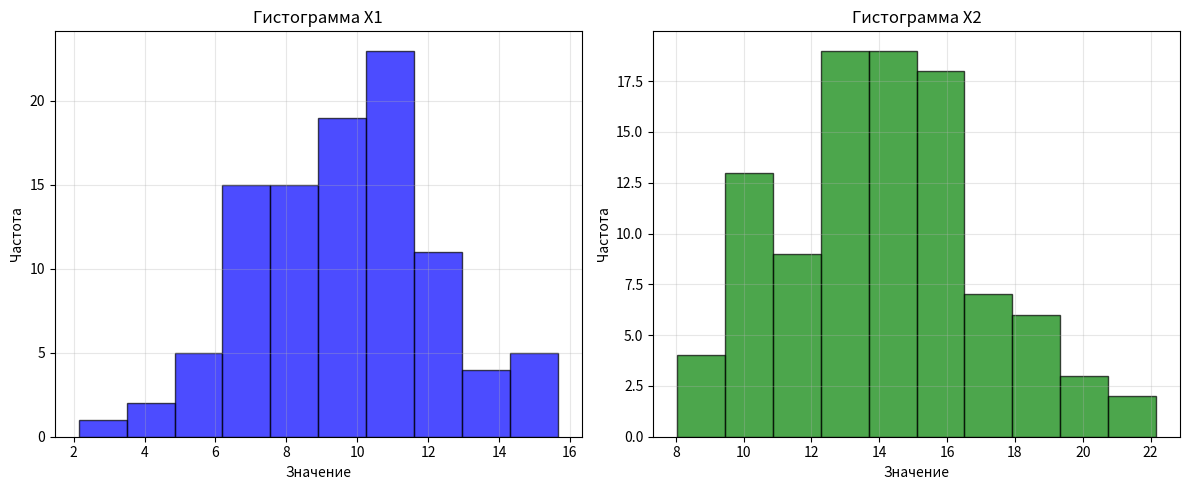

Write the Python code that produced this figure.
import numpy as np
import matplotlib.pyplot as plt


np.random.seed(42)


mean = [10, 14]  
std = 3          

data = np.random.normal(mean, std, size=(100, 2))

print(data)

plt.figure(figsize=(12, 5))

plt.subplot(1, 2, 1)
plt.hist(data[:, 0], bins=10, alpha=0.7, color='blue', edgecolor='black')
plt.xlabel('Значение')
plt.ylabel('Частота')
plt.title('Гистограмма X1')
plt.grid(True, alpha=0.3)

plt.subplot(1, 2, 2)
plt.hist(data[:, 1], bins=10, alpha=0.7, color='green', edgecolor='black')
plt.xlabel('Значение')
plt.ylabel('Частота')
plt.title('Гистограмма X2')
plt.grid(True, alpha=0.3)

plt.tight_layout()
plt.show()
